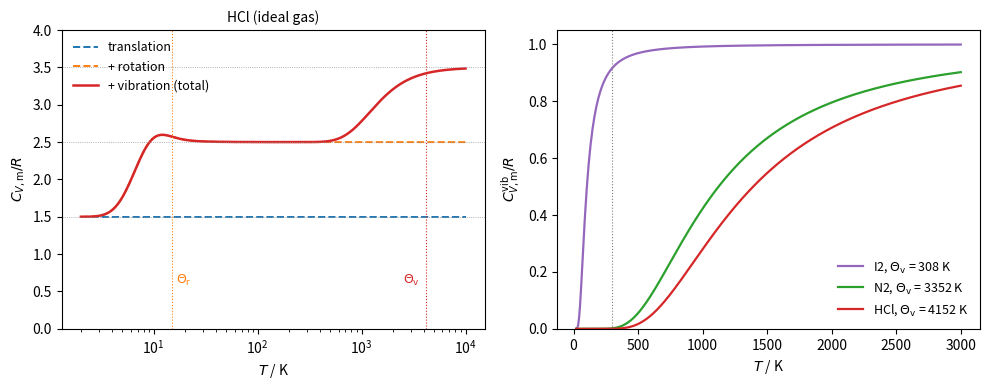

The matplotlib source for this figure:
"""Molar heat capacity C_V,m / R of ideal diatomic gases in the rigid-rotor, harmonic-oscillator
model: translation 3/2, rotation from the exact sum over J (heteronuclear, sigma = 1), and
vibration from the Einstein function. Left: HCl with its three contributions; right: the
vibrational contribution for I2, N2 and HCl."""

import numpy as np
import matplotlib.pyplot as plt

J = np.arange(0, 600)


def c_rot(theta, t):
    w = (2 * J + 1) * np.exp(-J * (J + 1) * theta / t)
    e = J * (J + 1) * theta / t                      # level energy / kT
    m1 = np.sum(w * e) / np.sum(w)
    m2 = np.sum(w * e**2) / np.sum(w)
    return m2 - m1**2                                # C_rot / R


def c_vib(theta, t):
    x = theta / t
    return x**2 * np.exp(-x) / np.expm1(-x) ** 2     # Einstein function


T = np.logspace(0.3, 4, 400)
th_r, th_v = 15.02, 4152.0                            # HCl
cr = np.array([c_rot(th_r, t) for t in T])
cv = c_vib(th_v, T)
fig, (a1, a2) = plt.subplots(1, 2, figsize=(10, 4))
a1.semilogx(T, 1.5 + 0 * T, color="C0", lw=1.4, ls="--", label="translation")
a1.semilogx(T, 1.5 + cr, color="C1", lw=1.4, ls="--", label="+ rotation")
a1.semilogx(T, 1.5 + cr + cv, color="C3", lw=1.8, label="+ vibration (total)")
for y in (1.5, 2.5, 3.5):
    a1.axhline(y, color="0.6", lw=0.6, ls=":")
a1.axvline(th_r, color="C1", lw=0.8, ls=":")
a1.axvline(th_v, color="C3", lw=0.8, ls=":")
a1.annotate(r"$\Theta_\mathrm{r}$", (th_r * 1.1, 0.6), color="C1", fontsize=9)
a1.annotate(r"$\Theta_\mathrm{v}$", (th_v * 0.6, 0.6), color="C3", fontsize=9)
a1.set_ylim(0, 4)
a1.set_xlabel(r"$T$ / K")
a1.set_ylabel(r"$C_{V,\mathrm{m}}/R$")
a1.set_title("HCl (ideal gas)", fontsize=10)
a1.legend(frameon=False, fontsize=9, loc="upper left")

T2 = np.linspace(20, 3000, 400)
for name, th, c in [("I2", 308.0, "C4"), ("N2", 3352.0, "C2"), ("HCl", 4152.0, "C3")]:
    a2.plot(T2, c_vib(th, T2), color=c, lw=1.6, label=rf"{name}, $\Theta_\mathrm{{v}}$ = {th:.0f} K")
a2.axvline(298.15, color="0.5", lw=0.8, ls=":")
a2.set_xlabel(r"$T$ / K")
a2.set_ylabel(r"$C_{V,\mathrm{m}}^{\mathrm{vib}}/R$")
a2.set_ylim(0, 1.05)
a2.legend(frameon=False, fontsize=9, loc="lower right")
fig.tight_layout()
